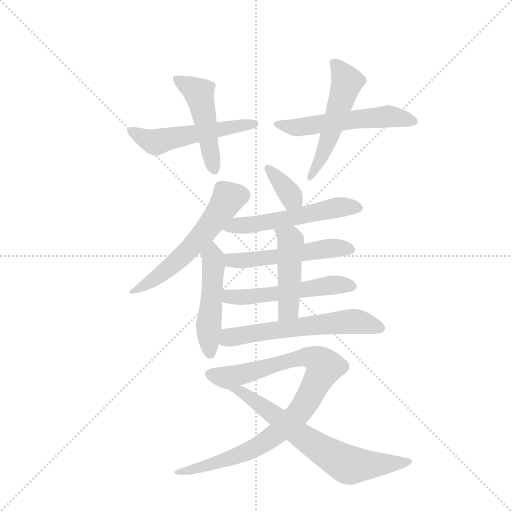
t = 0.00 s
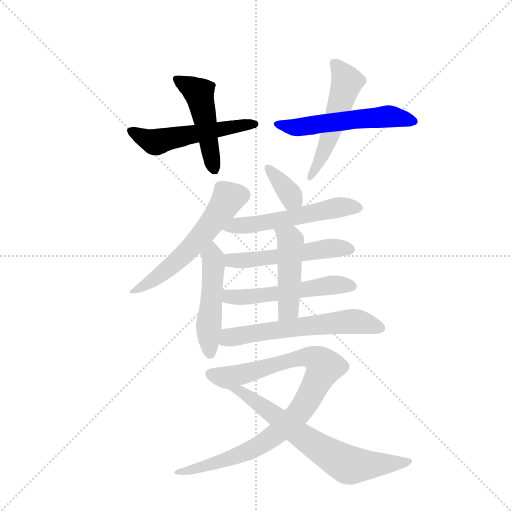
t = 1.99 s
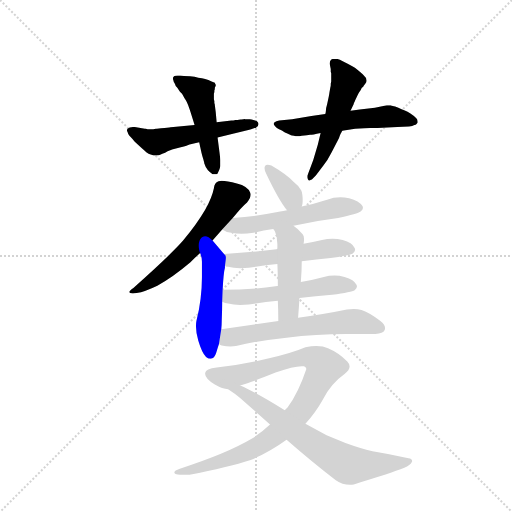
t = 3.97 s
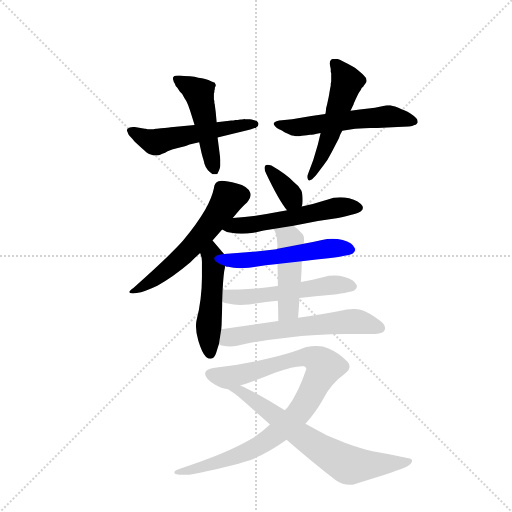
t = 5.96 s
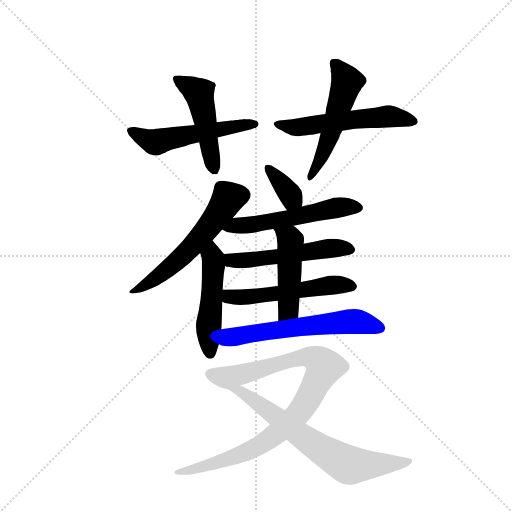
t = 7.94 s
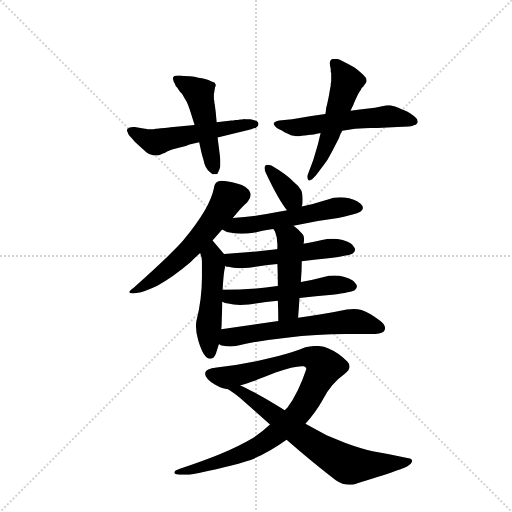
t = 9.93 s

The animated SVG that drew these frames (rendered in a browser with its animation timeline set to each time). Animation: 14 CSS @keyframes rules; one cycle of 9.93 s.

<svg version="1.1" viewBox="0 0 1024 1024" xmlns="http://www.w3.org/2000/svg">
  <g stroke="lightgray" stroke-dasharray="1,1" stroke-width="1" transform="scale(4, 4)">
    <line x1="0" y1="0" x2="256" y2="256"></line>
    <line x1="256" y1="0" x2="0" y2="256"></line>
    <line x1="128" y1="0" x2="128" y2="256"></line>
    <line x1="0" y1="128" x2="256" y2="128"></line>
  </g>
  <g transform="scale(0.92, -0.92) translate(60, -900)">
    <style type="text/css">
      
        @keyframes keyframes0 {
          from {
            stroke: blue;
            stroke-dashoffset: 547;
            stroke-width: 128;
          }
          64% {
            animation-timing-function: step-end;
            stroke: blue;
            stroke-dashoffset: 0;
            stroke-width: 128;
          }
          to {
            stroke: black;
            stroke-width: 1024;
          }
        }
        #make-me-a-hanzi-animation-0 {
          animation: keyframes0 0.6951497395833334s both;
          animation-delay: 0s;
          animation-timing-function: linear;
        }
      
        @keyframes keyframes1 {
          from {
            stroke: blue;
            stroke-dashoffset: 493;
            stroke-width: 128;
          }
          62% {
            animation-timing-function: step-end;
            stroke: blue;
            stroke-dashoffset: 0;
            stroke-width: 128;
          }
          to {
            stroke: black;
            stroke-width: 1024;
          }
        }
        #make-me-a-hanzi-animation-1 {
          animation: keyframes1 0.6512044270833334s both;
          animation-delay: 0.6951497395833334s;
          animation-timing-function: linear;
        }
      
        @keyframes keyframes2 {
          from {
            stroke: blue;
            stroke-dashoffset: 564;
            stroke-width: 128;
          }
          65% {
            animation-timing-function: step-end;
            stroke: blue;
            stroke-dashoffset: 0;
            stroke-width: 128;
          }
          to {
            stroke: black;
            stroke-width: 1024;
          }
        }
        #make-me-a-hanzi-animation-2 {
          animation: keyframes2 0.708984375s both;
          animation-delay: 1.3463541666666667s;
          animation-timing-function: linear;
        }
      
        @keyframes keyframes3 {
          from {
            stroke: blue;
            stroke-dashoffset: 535;
            stroke-width: 128;
          }
          64% {
            animation-timing-function: step-end;
            stroke: blue;
            stroke-dashoffset: 0;
            stroke-width: 128;
          }
          to {
            stroke: black;
            stroke-width: 1024;
          }
        }
        #make-me-a-hanzi-animation-3 {
          animation: keyframes3 0.6853841145833334s both;
          animation-delay: 2.055338541666667s;
          animation-timing-function: linear;
        }
      
        @keyframes keyframes4 {
          from {
            stroke: blue;
            stroke-dashoffset: 587;
            stroke-width: 128;
          }
          66% {
            animation-timing-function: step-end;
            stroke: blue;
            stroke-dashoffset: 0;
            stroke-width: 128;
          }
          to {
            stroke: black;
            stroke-width: 1024;
          }
        }
        #make-me-a-hanzi-animation-4 {
          animation: keyframes4 0.7277018229166666s both;
          animation-delay: 2.7407226562500004s;
          animation-timing-function: linear;
        }
      
        @keyframes keyframes5 {
          from {
            stroke: blue;
            stroke-dashoffset: 497;
            stroke-width: 128;
          }
          62% {
            animation-timing-function: step-end;
            stroke: blue;
            stroke-dashoffset: 0;
            stroke-width: 128;
          }
          to {
            stroke: black;
            stroke-width: 1024;
          }
        }
        #make-me-a-hanzi-animation-5 {
          animation: keyframes5 0.6544596354166666s both;
          animation-delay: 3.468424479166667s;
          animation-timing-function: linear;
        }
      
        @keyframes keyframes6 {
          from {
            stroke: blue;
            stroke-dashoffset: 358;
            stroke-width: 128;
          }
          54% {
            animation-timing-function: step-end;
            stroke: blue;
            stroke-dashoffset: 0;
            stroke-width: 128;
          }
          to {
            stroke: black;
            stroke-width: 1024;
          }
        }
        #make-me-a-hanzi-animation-6 {
          animation: keyframes6 0.5413411458333334s both;
          animation-delay: 4.122884114583334s;
          animation-timing-function: linear;
        }
      
        @keyframes keyframes7 {
          from {
            stroke: blue;
            stroke-dashoffset: 550;
            stroke-width: 128;
          }
          64% {
            animation-timing-function: step-end;
            stroke: blue;
            stroke-dashoffset: 0;
            stroke-width: 128;
          }
          to {
            stroke: black;
            stroke-width: 1024;
          }
        }
        #make-me-a-hanzi-animation-7 {
          animation: keyframes7 0.6975911458333334s both;
          animation-delay: 4.664225260416667s;
          animation-timing-function: linear;
        }
      
        @keyframes keyframes8 {
          from {
            stroke: blue;
            stroke-dashoffset: 529;
            stroke-width: 128;
          }
          63% {
            animation-timing-function: step-end;
            stroke: blue;
            stroke-dashoffset: 0;
            stroke-width: 128;
          }
          to {
            stroke: black;
            stroke-width: 1024;
          }
        }
        #make-me-a-hanzi-animation-8 {
          animation: keyframes8 0.6805013020833334s both;
          animation-delay: 5.36181640625s;
          animation-timing-function: linear;
        }
      
        @keyframes keyframes9 {
          from {
            stroke: blue;
            stroke-dashoffset: 537;
            stroke-width: 128;
          }
          64% {
            animation-timing-function: step-end;
            stroke: blue;
            stroke-dashoffset: 0;
            stroke-width: 128;
          }
          to {
            stroke: black;
            stroke-width: 1024;
          }
        }
        #make-me-a-hanzi-animation-9 {
          animation: keyframes9 0.68701171875s both;
          animation-delay: 6.042317708333333s;
          animation-timing-function: linear;
        }
      
        @keyframes keyframes10 {
          from {
            stroke: blue;
            stroke-dashoffset: 468;
            stroke-width: 128;
          }
          60% {
            animation-timing-function: step-end;
            stroke: blue;
            stroke-dashoffset: 0;
            stroke-width: 128;
          }
          to {
            stroke: black;
            stroke-width: 1024;
          }
        }
        #make-me-a-hanzi-animation-10 {
          animation: keyframes10 0.630859375s both;
          animation-delay: 6.729329427083333s;
          animation-timing-function: linear;
        }
      
        @keyframes keyframes11 {
          from {
            stroke: blue;
            stroke-dashoffset: 607;
            stroke-width: 128;
          }
          66% {
            animation-timing-function: step-end;
            stroke: blue;
            stroke-dashoffset: 0;
            stroke-width: 128;
          }
          to {
            stroke: black;
            stroke-width: 1024;
          }
        }
        #make-me-a-hanzi-animation-11 {
          animation: keyframes11 0.7439778645833334s both;
          animation-delay: 7.360188802083333s;
          animation-timing-function: linear;
        }
      
        @keyframes keyframes12 {
          from {
            stroke: blue;
            stroke-dashoffset: 934;
            stroke-width: 128;
          }
          75% {
            animation-timing-function: step-end;
            stroke: blue;
            stroke-dashoffset: 0;
            stroke-width: 128;
          }
          to {
            stroke: black;
            stroke-width: 1024;
          }
        }
        #make-me-a-hanzi-animation-12 {
          animation: keyframes12 1.0100911458333333s both;
          animation-delay: 8.104166666666666s;
          animation-timing-function: linear;
        }
      
        @keyframes keyframes13 {
          from {
            stroke: blue;
            stroke-dashoffset: 695;
            stroke-width: 128;
          }
          69% {
            animation-timing-function: step-end;
            stroke: blue;
            stroke-dashoffset: 0;
            stroke-width: 128;
          }
          to {
            stroke: black;
            stroke-width: 1024;
          }
        }
        #make-me-a-hanzi-animation-13 {
          animation: keyframes13 0.8155924479166666s both;
          animation-delay: 9.1142578125s;
          animation-timing-function: linear;
        }
      
    </style>
    
      <path d="M 363 628 L 317 624 Q 309 623 308 623 Q 307 623 290 621 L 281 620 L 279 620 L 273 619 L 269 619 L 266 619 L 261 619 L 257 620 L 255 620 L 233 624 L 229 624 Q 221 624 217 620 L 217 619 L 216 618 L 216 617 Q 216 615 217 613.5 Q 218 612 218 611 Q 218 609 224 602 Q 232 593 233 592 L 249 577 L 254 573 L 258 569 L 263 566 Q 265 565 271 563 L 274 562 L 277 562 L 280 562 Q 286 562 289.5 564 Q 293 566 296 567 L 299 568 Q 305 572 308.5 573 Q 312 574 314 575 L 333 580 Q 348 584 352 586 L 373 591 L 413 601 L 482 618 L 486 619 Q 491 621 493.5 621.5 Q 496 622 497 623 L 498 624 L 499 625 Q 501 625 501 626 L 501 628 Q 502 629 502 630 L 502 631 Q 502 634 498 637 Q 497 637 487 640 L 483 641 L 480 641 L 479 641 L 477 641 L 476 641 Q 474 641 473 641 Q 472 642 469 641 L 465 640 Q 464 640 463 640 Q 462 640 456 639 L 452 639 L 447 638 L 443 638 L 411 634 L 363 628 Z" fill="lightgray"></path>
    
      <path d="M 373 591 L 378 568 Q 380 560 381 557 Q 382 554 383 550 Q 384 547 384 545 Q 387 535 392 530 Q 401 521 404 521 L 405 521 L 407 521 L 409 521 L 410 521 L 412 522 L 413 523 L 414 525 Q 417 531 418 535 L 419 539 L 419 543 L 419 546 Q 419 547 419 548 Q 419 551 419 552 Q 419 554 417 570 L 413 601 L 411 634 L 409 656 L 407 672 L 407 673 L 406 676 L 406 680 L 405 684 L 405 692 L 405 696 L 406 700 L 406 703 L 407 706 L 407 707 L 407 708 Q 407 710 408 711.5 Q 409 713 409 714 L 409 715 L 409 716 Q 408 717 407 720 L 400 723 L 393 726 L 386 728 L 379 730 L 371 731 L 363 733 Q 355 735 340 735 L 332 736 L 328 736 L 326 736 Q 321 736 318 734 Q 318 733 317 732.5 Q 316 732 316 730 L 316 729 L 316 728 L 317 725 L 318 721 Q 319 721 322 713 L 325 710 Q 327 708 329 704 Q 331 701 334 698 Q 335 698 337 694 Q 340 688 344 682 Q 346 679 347 676 Q 349 672 352 663 L 354 657 L 363 628 L 373 591 Z" fill="lightgray"></path>
    
      <path d="M 647 652 L 617 648 L 575 641 L 547 638 Q 540 637 537 634 Q 536 633 535 632 L 535 631 L 535 630 L 536 628 Q 537 626 542 622 Q 547 619 550.5 617.5 Q 554 616 556 614 Q 558 612 566 609 L 568 608 Q 571 607 572.5 606 Q 574 605 579 605 L 583 604 L 588 604 L 591 604 L 596 605 Q 602 605 607 606 Q 609 607 614 607 Q 619 607 637 611 L 684 616 L 712 620 Q 719 621 732 621 L 745 622 L 761 622 L 804 624 L 829 625 Q 833 625 836 626 Q 838 627 841 628 Q 844 629 845.5 630.5 Q 847 632 847.5 632.5 Q 848 633 848 634 L 848 636 Q 848 640 845 643 Q 832 656 820 660 Q 813 663 806 666 Q 801 668 799 668.5 Q 797 669 792 670 L 789 671 Q 787 671 785 671 Q 784 671 783 671 Q 782 671 781 671 L 755 666 L 722 662 L 702 659 L 647 652 Z" fill="lightgray"></path>
    
      <path d="M 637 611 L 631 586 L 621 552 L 609 520 L 608 518 L 608 517 L 608 516 L 608 515 L 608 514 L 609 511 L 610 509 L 611 508 Q 612 507 614 508 L 616 509 L 618 510 L 627 519 L 643 540 Q 652 551 661 569 L 674 594 L 677 600 Q 679 607 680.5 609.5 Q 682 612 684 616 L 702 659 L 709 674 Q 709 675 710 677 Q 711 679 715 688 Q 720 699 722 701 Q 725 705 725 706 Q 725 709 730 712 L 731 714 L 732 715 L 734 718 Q 737 722 737 724 L 737 725 Q 737 731 730 737 Q 729 739 726 741 Q 721 745 715 750 Q 711 754 683 768 L 679 770 L 673 772 L 669 772 L 667 772 Q 666 772 664 772 L 661 771 L 659 769 Q 657 768 657 762 Q 657 760 658 755 L 659 750 L 659 747 L 659 746 Q 659 745 659 744 L 660 741 L 660 737 L 660 732 L 660 728 L 660 723 L 659 718 Q 659 717 659 716.5 Q 659 716 659 714.5 Q 659 713 658 709 Q 657 703 656 698 Q 656 696 653 682 L 651 673 L 649 665 Q 648 652 647 652 L 637 611 Z" fill="lightgray"></path>
    
      <path d="M 230 274 Q 221 268 221 265 Q 221 262 229 262 Q 232 262 237 263 Q 255 266 282 279 Q 315 297 354 330 Q 365 341 375 350 L 402 377 L 423 401 L 446 426 Q 465 450 477 460 Q 485 469 485 477 Q 485 479 484 481 Q 479 495 455 501 Q 433 507 422 507 Q 418 507 415 506 Q 406 503 405 491 Q 401 471 386 444 Q 368 413 338 377 Q 311 346 230 274 Z" fill="lightgray"></path>
    
      <path d="M 375 350 Q 379 341 379 331 L 379 297 Q 379 250 367 202 Q 366 197 366 191 Q 366 178 371 160 Q 379 133 388 124 Q 393 120 398 120 Q 406 120 410 133 Q 413 143 416 152 L 421 184 Q 422 193 422 202 Q 423 226 423 244 L 424 270 Q 426 308 429 318 L 429 322 C 432 343 432 343 427 348 L 403 376 L 402 377 C 382 400 365 378 375 350 Z" fill="lightgray"></path>
    
      <path d="M 596 451 Q 598 456 598 463 Q 598 479 595 486 Q 590 496 578 505 Q 561 522 530 540 Q 525 542 522 542 Q 518 542 517 540 Q 515 537 515 535 Q 515 530 519 522 Q 546 465 564 443 C 583 419 587 422 596 451 Z" fill="lightgray"></path>
    
      <path d="M 578 409 Q 626 420 675 426 Q 718 435 724 440 Q 729 444 729 448 Q 729 450 728 452 Q 721 463 699 469 Q 689 471 680 471 Q 665 471 651 466 Q 623 457 596 451 L 564 443 Q 555 441 549 440 Q 500 430 446 426 C 416 424 397 415 423 401 Q 431 395 443 394 Q 453 392 465 392 Q 477 392 491 394 Q 513 399 534 402 L 578 409 Z" fill="lightgray"></path>
    
      <path d="M 596 332 Q 628 336 659 339 Q 701 345 707 349 Q 712 353 712 357 Q 712 359 711 361 Q 706 372 685 378 Q 674 381 663 381 Q 651 381 640 378 Q 619 373 600 370 L 543 359 L 541 358 Q 487 351 427 348 C 397 346 400 330 429 322 Q 433 320 436 320 Q 447 317 462 317 Q 471 317 481 318 Q 512 323 543 326 L 596 332 Z" fill="lightgray"></path>
    
      <path d="M 591 252 Q 626 256 662 259 Q 705 265 711 269 Q 716 273 716 277 Q 716 279 715 281 Q 710 292 689 298 Q 678 301 667 301 Q 655 301 644 298 Q 618 291 594 287 L 544 278 L 543 278 Q 487 270 424 270 C 394 270 395 254 423 244 Q 429 241 436 240 Q 447 237 462 237 Q 471 237 481 238 Q 513 243 544 246 L 591 252 Z" fill="lightgray"></path>
    
      <path d="M 588 209 Q 590 233 591 252 L 594 287 Q 596 311 596 332 L 600 370 Q 601 376 601 380 Q 601 388 598 391 Q 587 403 578 409 C 554 427 517 427 534 402 Q 537 399 538 396 Q 543 385 543 369 L 543 359 L 543 326 Q 544 306 544 278 L 544 246 Q 545 226 545 202 C 545 172 586 179 588 209 Z" fill="lightgray"></path>
    
      <path d="M 416 152 Q 419 149 422 149 Q 432 147 441 147 Q 447 147 453 148 Q 505 160 563 166 Q 627 174 694 174 L 756 174 Q 773 175 776 182 Q 777 184 777 187 Q 777 194 767 202 Q 744 220 726 226 Q 718 228 709 228 Q 702 228 694 227 Q 651 218 588 209 L 545 202 L 421 184 C 391 180 388 162 416 152 Z" fill="lightgray"></path>
    
      <path d="M 331 -119 Q 319 -123 319 -127 Q 319 -129 321.5 -130.5 Q 324 -132 337 -132 L 352 -132 Q 436 -116 485 -100 Q 524 -84 563 -56 L 604 -21 Q 626 3 641 30 Q 659 66 689 87 Q 700 95 700 103 Q 700 109 695 114 Q 677 133 653 143 Q 643 148 628 148 Q 617 148 604 145 Q 576 133 525 121 Q 468 107 411 101 Q 387 98 386 89 L 386 87 Q 386 77 407 64 Q 424 54 436 54 L 478 67 Q 502 75 539 90 Q 578 104 596 104 L 601 104 Q 606 102 606 98 Q 589 47 565 14 L 559 8 L 527 -23 Q 508 -41 487 -54 Q 433 -86 331 -119 Z" fill="lightgray"></path>
    
      <path d="M 563 -56 Q 619 -105 670 -144 Q 684 -154 701 -154 Q 705 -154 709 -153 Q 789 -129 819 -117 Q 832 -111 835 -105 Q 836 -103 836 -102 Q 836 -97 828 -96 Q 786 -87 750 -81 Q 724 -75 691 -63 L 650 -46 L 604 -21 L 559 8 C 441 84 385 89 436 54 Q 450 45 462 35 L 527 -23 L 563 -56 Z" fill="lightgray"></path>
    
    
      <clipPath id="make-me-a-hanzi-clip-0">
        <path d="M 363 628 L 317 624 Q 309 623 308 623 Q 307 623 290 621 L 281 620 L 279 620 L 273 619 L 269 619 L 266 619 L 261 619 L 257 620 L 255 620 L 233 624 L 229 624 Q 221 624 217 620 L 217 619 L 216 618 L 216 617 Q 216 615 217 613.5 Q 218 612 218 611 Q 218 609 224 602 Q 232 593 233 592 L 249 577 L 254 573 L 258 569 L 263 566 Q 265 565 271 563 L 274 562 L 277 562 L 280 562 Q 286 562 289.5 564 Q 293 566 296 567 L 299 568 Q 305 572 308.5 573 Q 312 574 314 575 L 333 580 Q 348 584 352 586 L 373 591 L 413 601 L 482 618 L 486 619 Q 491 621 493.5 621.5 Q 496 622 497 623 L 498 624 L 499 625 Q 501 625 501 626 L 501 628 Q 502 629 502 630 L 502 631 Q 502 634 498 637 Q 497 637 487 640 L 483 641 L 480 641 L 479 641 L 477 641 L 476 641 Q 474 641 473 641 Q 472 642 469 641 L 465 640 Q 464 640 463 640 Q 462 640 456 639 L 452 639 L 447 638 L 443 638 L 411 634 L 363 628 Z"></path>
      </clipPath>
      <path clip-path="url(#make-me-a-hanzi-clip-0)" d="M 218 618 L 281 591 L 439 623 L 491 631 L 499 627" fill="none" id="make-me-a-hanzi-animation-0" stroke-dasharray="419 838" stroke-linecap="round"></path>
    
      <clipPath id="make-me-a-hanzi-clip-1">
        <path d="M 373 591 L 378 568 Q 380 560 381 557 Q 382 554 383 550 Q 384 547 384 545 Q 387 535 392 530 Q 401 521 404 521 L 405 521 L 407 521 L 409 521 L 410 521 L 412 522 L 413 523 L 414 525 Q 417 531 418 535 L 419 539 L 419 543 L 419 546 Q 419 547 419 548 Q 419 551 419 552 Q 419 554 417 570 L 413 601 L 411 634 L 409 656 L 407 672 L 407 673 L 406 676 L 406 680 L 405 684 L 405 692 L 405 696 L 406 700 L 406 703 L 407 706 L 407 707 L 407 708 Q 407 710 408 711.5 Q 409 713 409 714 L 409 715 L 409 716 Q 408 717 407 720 L 400 723 L 393 726 L 386 728 L 379 730 L 371 731 L 363 733 Q 355 735 340 735 L 332 736 L 328 736 L 326 736 Q 321 736 318 734 Q 318 733 317 732.5 Q 316 732 316 730 L 316 729 L 316 728 L 317 725 L 318 721 Q 319 721 322 713 L 325 710 Q 327 708 329 704 Q 331 701 334 698 Q 335 698 337 694 Q 340 688 344 682 Q 346 679 347 676 Q 349 672 352 663 L 354 657 L 363 628 L 373 591 Z"></path>
      </clipPath>
      <path clip-path="url(#make-me-a-hanzi-clip-1)" d="M 321 730 L 372 698 L 410 525" fill="none" id="make-me-a-hanzi-animation-1" stroke-dasharray="365 730" stroke-linecap="round"></path>
    
      <clipPath id="make-me-a-hanzi-clip-2">
        <path d="M 647 652 L 617 648 L 575 641 L 547 638 Q 540 637 537 634 Q 536 633 535 632 L 535 631 L 535 630 L 536 628 Q 537 626 542 622 Q 547 619 550.5 617.5 Q 554 616 556 614 Q 558 612 566 609 L 568 608 Q 571 607 572.5 606 Q 574 605 579 605 L 583 604 L 588 604 L 591 604 L 596 605 Q 602 605 607 606 Q 609 607 614 607 Q 619 607 637 611 L 684 616 L 712 620 Q 719 621 732 621 L 745 622 L 761 622 L 804 624 L 829 625 Q 833 625 836 626 Q 838 627 841 628 Q 844 629 845.5 630.5 Q 847 632 847.5 632.5 Q 848 633 848 634 L 848 636 Q 848 640 845 643 Q 832 656 820 660 Q 813 663 806 666 Q 801 668 799 668.5 Q 797 669 792 670 L 789 671 Q 787 671 785 671 Q 784 671 783 671 Q 782 671 781 671 L 755 666 L 722 662 L 702 659 L 647 652 Z"></path>
      </clipPath>
      <path clip-path="url(#make-me-a-hanzi-clip-2)" d="M 538 632 L 590 624 L 779 647 L 843 635" fill="none" id="make-me-a-hanzi-animation-2" stroke-dasharray="436 872" stroke-linecap="round"></path>
    
      <clipPath id="make-me-a-hanzi-clip-3">
        <path d="M 637 611 L 631 586 L 621 552 L 609 520 L 608 518 L 608 517 L 608 516 L 608 515 L 608 514 L 609 511 L 610 509 L 611 508 Q 612 507 614 508 L 616 509 L 618 510 L 627 519 L 643 540 Q 652 551 661 569 L 674 594 L 677 600 Q 679 607 680.5 609.5 Q 682 612 684 616 L 702 659 L 709 674 Q 709 675 710 677 Q 711 679 715 688 Q 720 699 722 701 Q 725 705 725 706 Q 725 709 730 712 L 731 714 L 732 715 L 734 718 Q 737 722 737 724 L 737 725 Q 737 731 730 737 Q 729 739 726 741 Q 721 745 715 750 Q 711 754 683 768 L 679 770 L 673 772 L 669 772 L 667 772 Q 666 772 664 772 L 661 771 L 659 769 Q 657 768 657 762 Q 657 760 658 755 L 659 750 L 659 747 L 659 746 Q 659 745 659 744 L 660 741 L 660 737 L 660 732 L 660 728 L 660 723 L 659 718 Q 659 717 659 716.5 Q 659 716 659 714.5 Q 659 713 658 709 Q 657 703 656 698 Q 656 696 653 682 L 651 673 L 649 665 Q 648 652 647 652 L 637 611 Z"></path>
      </clipPath>
      <path clip-path="url(#make-me-a-hanzi-clip-3)" d="M 665 766 L 694 721 L 649 583 L 613 511" fill="none" id="make-me-a-hanzi-animation-3" stroke-dasharray="407 814" stroke-linecap="round"></path>
    
      <clipPath id="make-me-a-hanzi-clip-4">
        <path d="M 230 274 Q 221 268 221 265 Q 221 262 229 262 Q 232 262 237 263 Q 255 266 282 279 Q 315 297 354 330 Q 365 341 375 350 L 402 377 L 423 401 L 446 426 Q 465 450 477 460 Q 485 469 485 477 Q 485 479 484 481 Q 479 495 455 501 Q 433 507 422 507 Q 418 507 415 506 Q 406 503 405 491 Q 401 471 386 444 Q 368 413 338 377 Q 311 346 230 274 Z"></path>
      </clipPath>
      <path clip-path="url(#make-me-a-hanzi-clip-4)" d="M 472 476 L 436 469 L 398 412 L 323 330 L 268 287 L 227 268" fill="none" id="make-me-a-hanzi-animation-4" stroke-dasharray="459 918" stroke-linecap="round"></path>
    
      <clipPath id="make-me-a-hanzi-clip-5">
        <path d="M 375 350 Q 379 341 379 331 L 379 297 Q 379 250 367 202 Q 366 197 366 191 Q 366 178 371 160 Q 379 133 388 124 Q 393 120 398 120 Q 406 120 410 133 Q 413 143 416 152 L 421 184 Q 422 193 422 202 Q 423 226 423 244 L 424 270 Q 426 308 429 318 L 429 322 C 432 343 432 343 427 348 L 403 376 L 402 377 C 382 400 365 378 375 350 Z"></path>
      </clipPath>
      <path clip-path="url(#make-me-a-hanzi-clip-5)" d="M 398 372 L 404 320 L 394 191 L 397 132" fill="none" id="make-me-a-hanzi-animation-5" stroke-dasharray="369 738" stroke-linecap="round"></path>
    
      <clipPath id="make-me-a-hanzi-clip-6">
        <path d="M 596 451 Q 598 456 598 463 Q 598 479 595 486 Q 590 496 578 505 Q 561 522 530 540 Q 525 542 522 542 Q 518 542 517 540 Q 515 537 515 535 Q 515 530 519 522 Q 546 465 564 443 C 583 419 587 422 596 451 Z"></path>
      </clipPath>
      <path clip-path="url(#make-me-a-hanzi-clip-6)" d="M 522 535 L 572 476 L 567 452" fill="none" id="make-me-a-hanzi-animation-6" stroke-dasharray="230 460" stroke-linecap="round"></path>
    
      <clipPath id="make-me-a-hanzi-clip-7">
        <path d="M 578 409 Q 626 420 675 426 Q 718 435 724 440 Q 729 444 729 448 Q 729 450 728 452 Q 721 463 699 469 Q 689 471 680 471 Q 665 471 651 466 Q 623 457 596 451 L 564 443 Q 555 441 549 440 Q 500 430 446 426 C 416 424 397 415 423 401 Q 431 395 443 394 Q 453 392 465 392 Q 477 392 491 394 Q 513 399 534 402 L 578 409 Z"></path>
      </clipPath>
      <path clip-path="url(#make-me-a-hanzi-clip-7)" d="M 430 403 L 553 422 L 674 449 L 720 448" fill="none" id="make-me-a-hanzi-animation-7" stroke-dasharray="422 844" stroke-linecap="round"></path>
    
      <clipPath id="make-me-a-hanzi-clip-8">
        <path d="M 596 332 Q 628 336 659 339 Q 701 345 707 349 Q 712 353 712 357 Q 712 359 711 361 Q 706 372 685 378 Q 674 381 663 381 Q 651 381 640 378 Q 619 373 600 370 L 543 359 L 541 358 Q 487 351 427 348 C 397 346 400 330 429 322 Q 433 320 436 320 Q 447 317 462 317 Q 471 317 481 318 Q 512 323 543 326 L 596 332 Z"></path>
      </clipPath>
      <path clip-path="url(#make-me-a-hanzi-clip-8)" d="M 435 342 L 443 334 L 475 334 L 658 360 L 703 357" fill="none" id="make-me-a-hanzi-animation-8" stroke-dasharray="401 802" stroke-linecap="round"></path>
    
      <clipPath id="make-me-a-hanzi-clip-9">
        <path d="M 591 252 Q 626 256 662 259 Q 705 265 711 269 Q 716 273 716 277 Q 716 279 715 281 Q 710 292 689 298 Q 678 301 667 301 Q 655 301 644 298 Q 618 291 594 287 L 544 278 L 543 278 Q 487 270 424 270 C 394 270 395 254 423 244 Q 429 241 436 240 Q 447 237 462 237 Q 471 237 481 238 Q 513 243 544 246 L 591 252 Z"></path>
      </clipPath>
      <path clip-path="url(#make-me-a-hanzi-clip-9)" d="M 432 263 L 439 255 L 456 253 L 662 280 L 707 277" fill="none" id="make-me-a-hanzi-animation-9" stroke-dasharray="409 818" stroke-linecap="round"></path>
    
      <clipPath id="make-me-a-hanzi-clip-10">
        <path d="M 588 209 Q 590 233 591 252 L 594 287 Q 596 311 596 332 L 600 370 Q 601 376 601 380 Q 601 388 598 391 Q 587 403 578 409 C 554 427 517 427 534 402 Q 537 399 538 396 Q 543 385 543 369 L 543 359 L 543 326 Q 544 306 544 278 L 544 246 Q 545 226 545 202 C 545 172 586 179 588 209 Z"></path>
      </clipPath>
      <path clip-path="url(#make-me-a-hanzi-clip-10)" d="M 541 403 L 571 377 L 568 233 L 551 210" fill="none" id="make-me-a-hanzi-animation-10" stroke-dasharray="340 680" stroke-linecap="round"></path>
    
      <clipPath id="make-me-a-hanzi-clip-11">
        <path d="M 416 152 Q 419 149 422 149 Q 432 147 441 147 Q 447 147 453 148 Q 505 160 563 166 Q 627 174 694 174 L 756 174 Q 773 175 776 182 Q 777 184 777 187 Q 777 194 767 202 Q 744 220 726 226 Q 718 228 709 228 Q 702 228 694 227 Q 651 218 588 209 L 545 202 L 421 184 C 391 180 388 162 416 152 Z"></path>
      </clipPath>
      <path clip-path="url(#make-me-a-hanzi-clip-11)" d="M 422 157 L 478 174 L 693 201 L 722 200 L 767 186" fill="none" id="make-me-a-hanzi-animation-11" stroke-dasharray="479 958" stroke-linecap="round"></path>
    
      <clipPath id="make-me-a-hanzi-clip-12">
        <path d="M 331 -119 Q 319 -123 319 -127 Q 319 -129 321.5 -130.5 Q 324 -132 337 -132 L 352 -132 Q 436 -116 485 -100 Q 524 -84 563 -56 L 604 -21 Q 626 3 641 30 Q 659 66 689 87 Q 700 95 700 103 Q 700 109 695 114 Q 677 133 653 143 Q 643 148 628 148 Q 617 148 604 145 Q 576 133 525 121 Q 468 107 411 101 Q 387 98 386 89 L 386 87 Q 386 77 407 64 Q 424 54 436 54 L 478 67 Q 502 75 539 90 Q 578 104 596 104 L 601 104 Q 606 102 606 98 Q 589 47 565 14 L 559 8 L 527 -23 Q 508 -41 487 -54 Q 433 -86 331 -119 Z"></path>
      </clipPath>
      <path clip-path="url(#make-me-a-hanzi-clip-12)" d="M 395 88 L 436 79 L 607 124 L 637 113 L 645 101 L 590 2 L 520 -59 L 451 -93 L 359 -121 L 326 -125" fill="none" id="make-me-a-hanzi-animation-12" stroke-dasharray="806 1612" stroke-linecap="round"></path>
    
      <clipPath id="make-me-a-hanzi-clip-13">
        <path d="M 563 -56 Q 619 -105 670 -144 Q 684 -154 701 -154 Q 705 -154 709 -153 Q 789 -129 819 -117 Q 832 -111 835 -105 Q 836 -103 836 -102 Q 836 -97 828 -96 Q 786 -87 750 -81 Q 724 -75 691 -63 L 650 -46 L 604 -21 L 559 8 C 441 84 385 89 436 54 Q 450 45 462 35 L 527 -23 L 563 -56 Z"></path>
      </clipPath>
      <path clip-path="url(#make-me-a-hanzi-clip-13)" d="M 443 55 L 475 48 L 586 -42 L 696 -110 L 830 -102" fill="none" id="make-me-a-hanzi-animation-13" stroke-dasharray="567 1134" stroke-linecap="round"></path>
    
  </g>
</svg>
